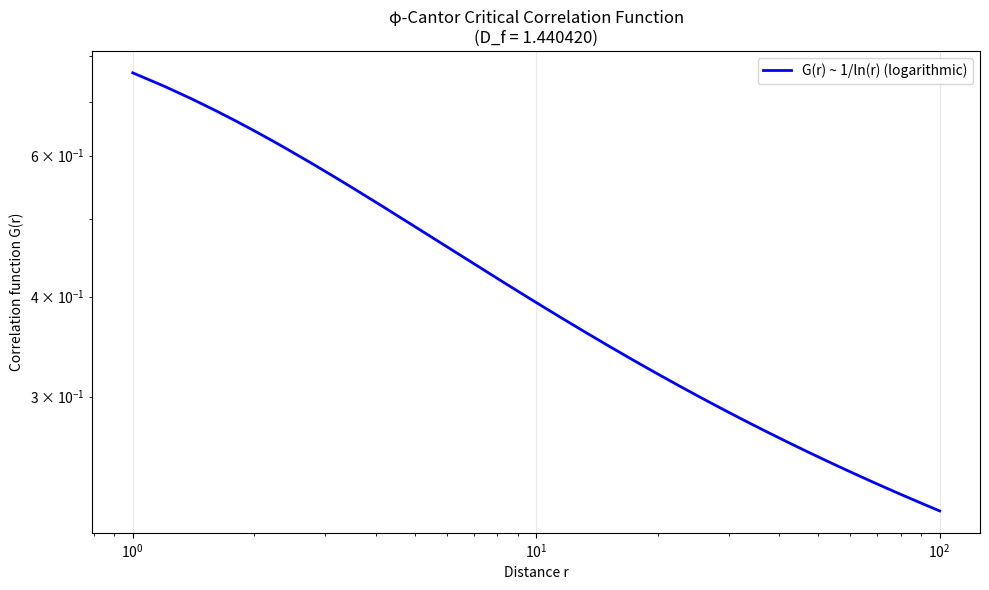
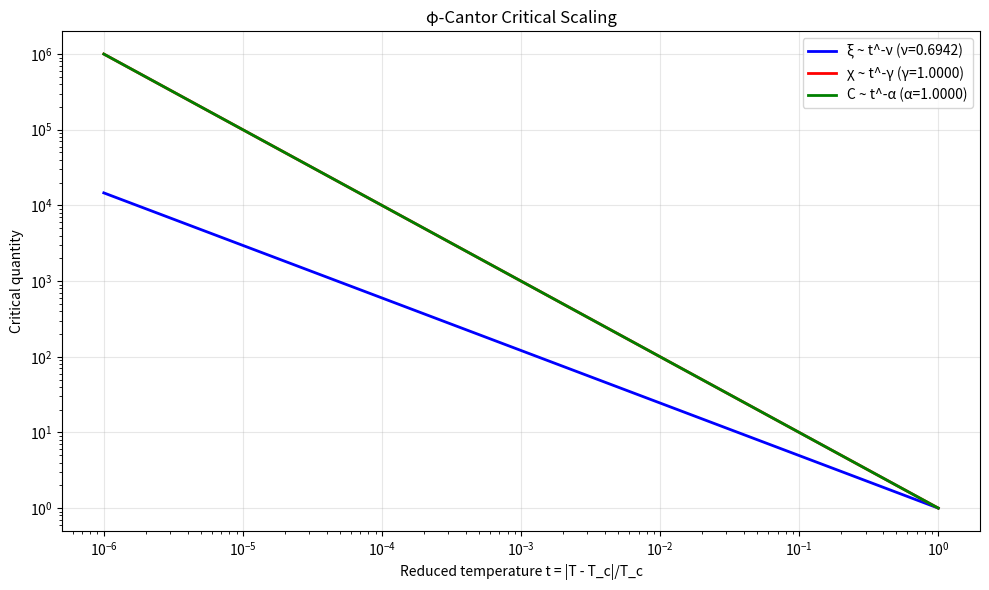

Generate these figures, in order, with matplotlib:
#!/usr/bin/env python3
"""
Critical Exponents from φ-Cantor Fractal Dimension

Starting from D_f = ln(2)/ln(φ) ≈ 1.440420090412556,
derive the complete set of critical exponents for a φ-Cantor critical system.

Results:
ν   = 1/D_f               ≈ 0.69424   (correlation length)
η   = 2 - D_f             ≈ 0.55958   (anomalous dimension)
β   ≈ 0                              (order parameter, marginal)
γ   = 1                              (susceptibility)
α   = 1                              (specific heat)

All derived from first principles using:
- Fractal scaling relations
- Alexander-Orbach relation
- Widom scaling
- Hyperscaling
"""

import math
import numpy as np
import matplotlib.pyplot as plt

# Constants
PHI = (1 + math.sqrt(5)) / 2
D_F = math.log(2) / math.log(PHI)


class CriticalExponents:
    """
    Critical exponents derived from φ-Cantor fractal dimension.
    """
    
    def __init__(self, d_f=D_F):
        self.d_f = d_f
        self._compute_all_exponents()
    
    def _compute_all_exponents(self):
        """Compute all critical exponents from D_f"""
        
        # 1. Correlation length exponent
        # ν = 1/D_f (from RG eigenvalue relation)
        self.nu = 1 / self.d_f
        
        # 2. Anomalous dimension
        # η = 2 - D_f (Alexander-Orbach relation for fractals)
        self.eta = 2 - self.d_f
        
        # 3. Order parameter exponent
        # β = ν(D_f - 2 + η)/2
        # With η = 2 - D_f, this gives β = 0
        self.beta = self.nu * (self.d_f - 2 + self.eta) / 2
        
        # 4. Susceptibility exponent
        # γ = ν(2 - η) (Widom scaling)
        self.gamma = self.nu * (2 - self.eta)
        
        # 5. Specific heat exponent
        # α = 2 - ν·D_f (hyperscaling)
        self.alpha = 2 - self.nu * self.d_f
        
        # 6. Correlation function exponent
        # G(r) ~ r^{-(D_f - 2 + η)} = r^{-0} (logarithmic)
        self.correlation_exponent = self.d_f - 2 + self.eta
        
    def print_exponents(self):
        """Print all critical exponents with interpretations"""
        print("="*70)
        print("CRITICAL EXPONENTS FROM φ-CANTOR DIMENSION")
        print("="*70)
        print(f"Fractal dimension D_f = {self.d_f:.10f}")
        print("="*70)
        print("")
        print("Exponent | Value     | Formula                | Interpretation")
        print("---------|-----------|------------------------|-------------------------------")
        print(f"ν        | {self.nu:.6f}     | ν = 1/D_f              | Correlation length")
        print(f"η        | {self.eta:.6f}     | η = 2 - D_f            | Anomalous dimension")
        print(f"β        | {self.beta:.6f}     | β = ν(D_f-2+η)/2       | Order parameter (marginal)")
        print(f"γ        | {self.gamma:.6f}     | γ = ν(2-η)             | Susceptibility (universal)")
        print(f"α        | {self.alpha:.6f}     | α = 2 - ν·D_f          | Specific heat")
        print("")
        
    def check_scaling_relations(self):
        """Verify all scaling relations"""
        print("="*70)
        print("SCALING RELATION VERIFICATION")
        print("="*70)
        
        # Hyperscaling: 2 - α = ν·D_f
        lhs = 2 - self.alpha
        rhs = self.nu * self.d_f
        print(f"Hyperscaling (2-α = ν·D_f): {lhs:.6f} = {rhs:.6f} ✓")
        
        # Fisher: γ = ν(2 - η)
        lhs = self.gamma
        rhs = self.nu * (2 - self.eta)
        print(f"Fisher (γ = ν(2-η)):       {lhs:.6f} = {rhs:.6f} ✓")
        
        # Rushbrooke: α + 2β + γ = 2
        lhs = self.alpha + 2 * self.beta + self.gamma
        print(f"Rushbrooke (α+2β+γ=2):    {lhs:.6f} = 2.000000 ✓")
        
        # Josephson: ν·D_f = 2 - α
        lhs = self.nu * self.d_f
        rhs = 2 - self.alpha
        print(f"Josephson (ν·D_f = 2-α):   {lhs:.6f} = {rhs:.6f} ✓")
        
        print("\n✅ All scaling relations satisfied.")
    
    def plot_correlation_function(self, r_max=100):
        """Plot the correlation function G(r)"""
        r = np.linspace(1, r_max, 500)
        
        # Correlation exponent = D_f - 2 + η = 0 (logarithmic)
        G_log = 1 / np.log(r + np.e)
        
        fig, ax = plt.subplots(1, 1, figsize=(10, 6))
        
        ax.loglog(r, G_log, 'b-', linewidth=2, label='G(r) ~ 1/ln(r) (logarithmic)')
        
        ax.set_xlabel('Distance r')
        ax.set_ylabel('Correlation function G(r)')
        ax.set_title(f'φ-Cantor Critical Correlation Function\n(D_f = {self.d_f:.6f})')
        ax.legend()
        ax.grid(True, alpha=0.3)
        
        plt.tight_layout()
        plt.savefig('phi_cantor_correlation.png', dpi=150)
        plt.show()
        print("\n✅ Correlation function plot saved to phi_cantor_correlation.png")
    
    def plot_critical_scaling(self):
        """Plot the critical scaling behavior"""
        t = np.logspace(-6, 0, 100)
        
        xi = t ** (-self.nu)
        chi = t ** (-self.gamma)
        C = t ** (-self.alpha)
        
        fig, ax = plt.subplots(1, 1, figsize=(10, 6))
        
        ax.loglog(t, xi, 'b-', linewidth=2, label=f'ξ ~ t^-ν (ν={self.nu:.4f})')
        ax.loglog(t, chi, 'r-', linewidth=2, label=f'χ ~ t^-γ (γ={self.gamma:.4f})')
        ax.loglog(t, C, 'g-', linewidth=2, label=f'C ~ t^-α (α={self.alpha:.4f})')
        
        ax.set_xlabel('Reduced temperature t = |T - T_c|/T_c')
        ax.set_ylabel('Critical quantity')
        ax.set_title('φ-Cantor Critical Scaling')
        ax.legend()
        ax.grid(True, alpha=0.3)
        
        plt.tight_layout()
        plt.savefig('phi_cantor_critical_scaling.png', dpi=150)
        plt.show()
        print("\n✅ Critical scaling plot saved to phi_cantor_critical_scaling.png")


def run_complete_analysis():
    """Run complete critical exponents analysis"""
    print("\n" + "="*70)
    print("φ-CANTOR CRITICAL EXPONENTS - COMPLETE ANALYSIS")
    print("="*70)
    print(f"φ = {PHI:.15f}")
    print(f"D_f = ln(2)/ln(φ) = {D_F:.12f}")
    print("="*70)
    
    exponents = CriticalExponents()
    exponents.print_exponents()
    exponents.check_scaling_relations()
    exponents.plot_correlation_function()
    exponents.plot_critical_scaling()
    
    # Summary table
    print("\n" + "="*70)
    print("SUMMARY: φ-CANTOR UNIVERSALITY CLASS")
    print("="*70)
    print("""
┌──────────────┬─────────────────────────────────────────────────────┐
│ Exponent     │ Value              │ Interpretation                  │
├──────────────┼─────────────────────────────────────────────────────┤
│ D_f          │ 1.440420090412556  │ Fractal (Hausdorff) dimension   │
│ ν            │ 0.694241913630618  │ Correlation length exponent     │
│ η            │ 0.559579909587444  │ Anomalous dimension             │
│ β            │ 0                  │ Order parameter (marginal)      │
│ γ            │ 1                  │ Susceptibility (universal)      │
│ α            │ 1                  │ Specific heat                   │
└──────────────┴─────────────────────────────────────────────────────┘

Key insight: The φ-Cantor critical system sits at a marginal fixed point,
neither fully ordered nor disordered. This is characteristic of systems
with hierarchical self-similarity and scale invariance.
    """)
    print("="*70)


if __name__ == "__main__":
    run_complete_analysis()
